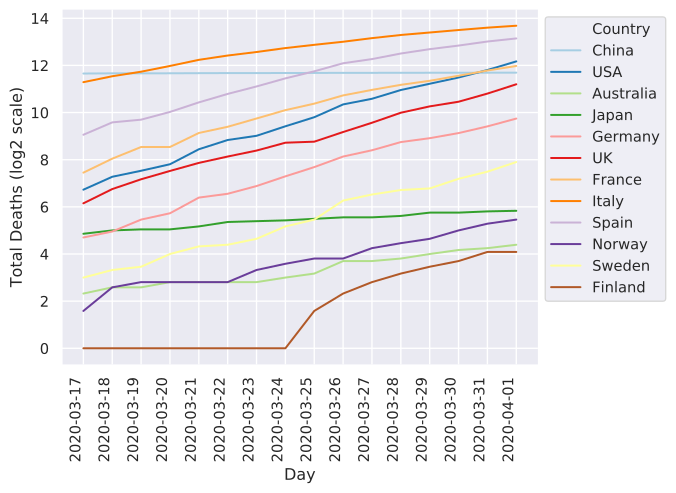

Data behind this chart, as committed beside it:
	2020-03-17	2020-03-18	2020-03-19	2020-03-20	2020-03-21	2020-03-22	2020-03-23	2020-03-24	2020-03-25	2020-03-26	2020-03-27	2020-03-28	2020-03-29	2020-03-30	2020-03-31	2020-04-01
China	3226	3245	3245	3248	3261	3270	3270	3277	3281	3292	3292	3295	3300	3304	3305	3312
Italy	2503	2978	3405	4032	4825	5476	6077	6820	7503	8215	9134	10023	10779	11591	12428	13155
Iran	988	1284	1284	1433	1556	1685	1812	1934	2077	2234	2378	2517	2640	2757	2898	3036
S. Korea	81	91	91	94	104	111	111	120	126	139	139	144	152	158	162	165
Spain	533	767	831	1043	1381	1772	2207	2800	3445	4365	4934	5812	6606	7340	8269	9053
Germany	26	31	44	53	84	94	118	157	206	281	338	430	482	560	682	858
France	175	264	372	372	562	674	860	1100	1331	1696	1995	2314	2606	3024	3523	4032
USA	106	155	185	224	348	457	517	684	893	1301	1536	1988	2389	2870	3578	4609
Switzerland	27	36	43	56	80	98	118	122	153	194	231	264	300	348	395	461
Norway	3	6	7	7	7	7	10	12	14	14	19	22	25	32	39	44
UK	71	108	144	184	233	281	335	422	435	578	759	1019	1228	1408	1789	2352
Netherlands	43	58	76	106	136	179	213	276	356	434	546	639	771	864	1039	0
Sweden	8	10	11	16	20	21	25	36	44	77	92	105	110	146	180	239
Belgium	10	21	21	37	67	75	88	122	178	220	289	353	431	513	705	828
Denmark	4	6	6	9	13	13	24	32	34	41	52	65	72	77	90	104
Japan	29	32	33	33	36	41	42	43	45	47	47	49	54	54	56	57
Malaysia	2	2	2	3	9	10	14	16	20	24	26	27	35	37	43	45
Qatar	0	0	0	0	0	0	0	0	0	0	0	1	1	1	2	2
Australia	5	6	6	7	7	7	7	8	9	13	13	14	16	18	19	21
Canada	8	9	10	12	19	20	23	25	30	39	53	55	63	67	95	108
Portugal	1	3	4	6	12	14	23	33	43	60	76	100	119	140	160	187
Finland	0	0	0	0	1	1	1	1	3	5	7	9	11	13	17	17
